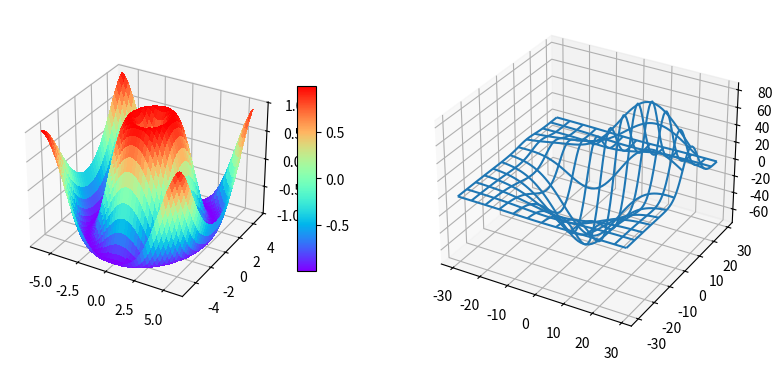

Reproduce this figure in Python.
import matplotlib.pyplot as plt
from matplotlib import cm
import numpy as np

from mpl_toolkits.mplot3d.axes3d import get_test_data

# 設定視角
fig = plt.figure(figsize=plt.figaspect(0.5))

#第一個子圖
ax = fig.add_subplot(1, 2, 1, projection='3d')

X = np.arange(-6, 6, 0.25)
Y = np.arange(-5, 5, 0.25)
X, Y = np.meshgrid(X, Y)
R = np.sqrt(X**2 + Y**2)
Z = np.sin(R)

surf = ax.plot_surface(X, Y, Z, rstride=1, cstride=1, cmap=cm.rainbow,
                       linewidth=0, antialiased=False)

ax.set_zlim(-1.01, 1.01)
#
fig.colorbar(surf, shrink=0.5, aspect=10)

#第二個子圖
ax = fig.add_subplot(1, 2, 2, projection='3d')

X, Y, Z = get_test_data(0.1)

ax.plot_wireframe(X, Y, Z, rstride=5, cstride=5)
#
# surf = ax.plot_surface(X, Y, Z, rstride=1, cstride=1, cmap=cm.rainbow, linewidth=0, antialiased=False)
#
# fig.colorbar(surf, shrink=0.5, aspect=10)

plt.show()

